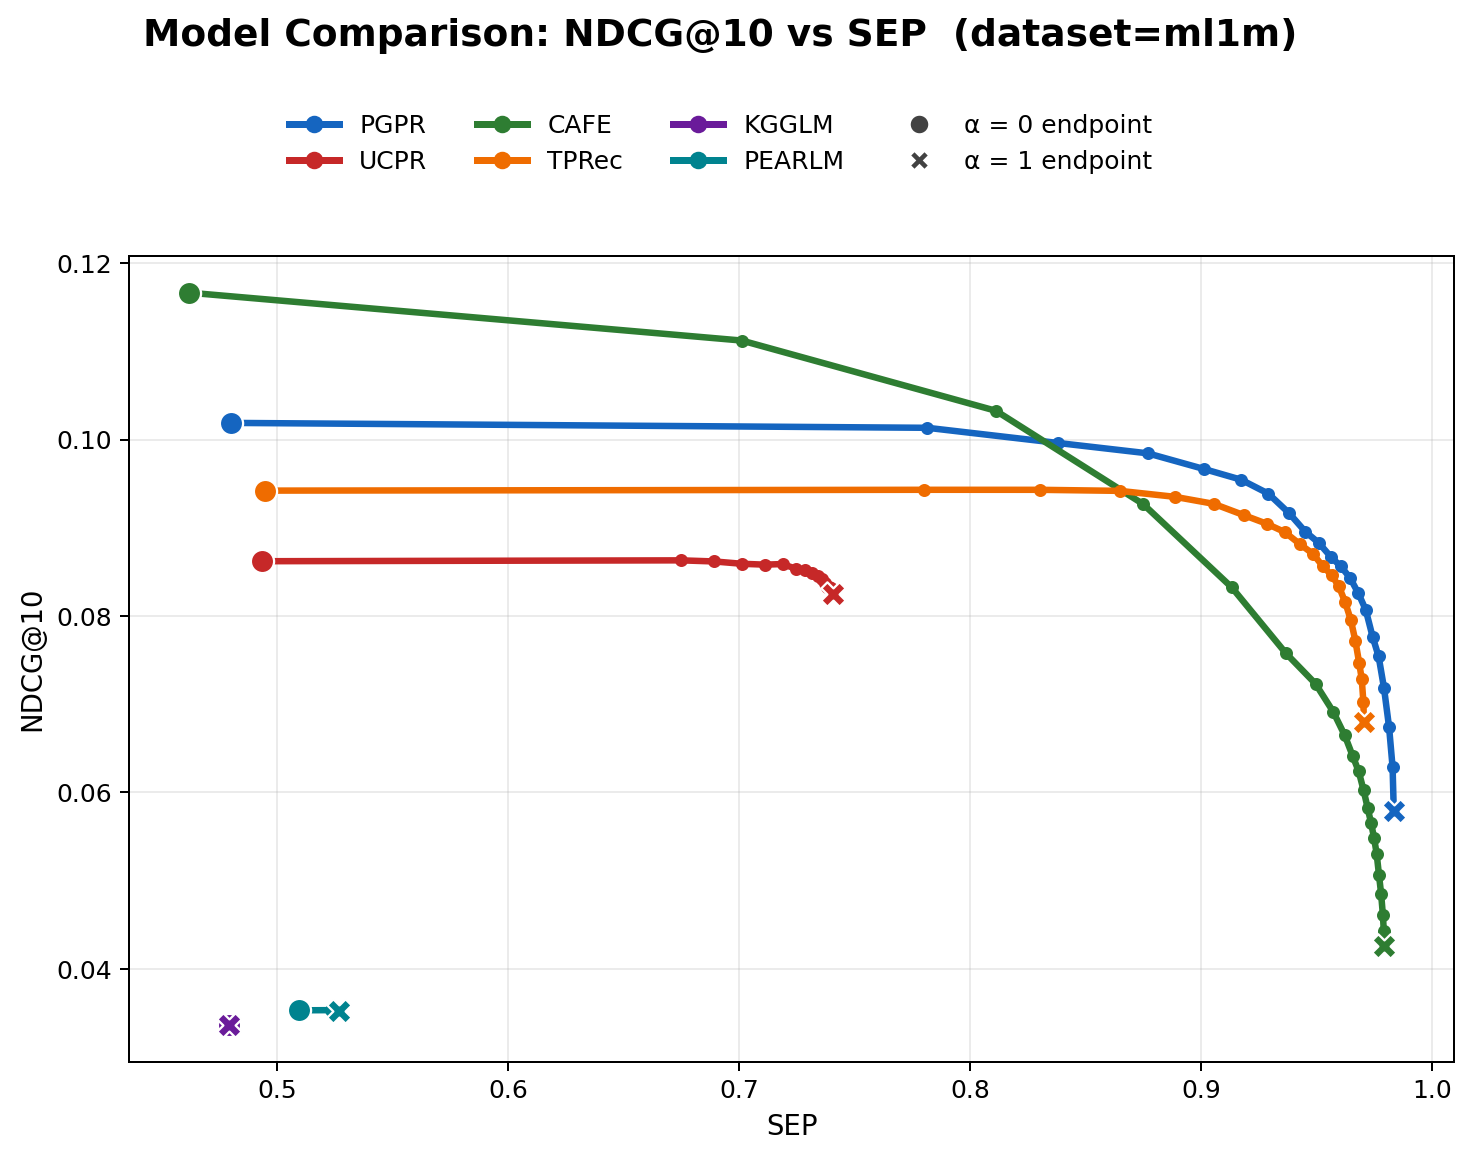

The table this chart was drawn from, first rows:
model, alpha, ndcg, SEP
PGPR, 0.0000, 0.1019, 0.4798
PGPR, 0.0500, 0.1013, 0.7814
PGPR, 0.1000, 0.0996, 0.8379
PGPR, 0.1500, 0.0984, 0.8768
PGPR, 0.2000, 0.0967, 0.9013
PGPR, 0.2500, 0.0955, 0.9173
PGPR, 0.3000, 0.0939, 0.9290
PGPR, 0.3500, 0.0917, 0.9380
PGPR, 0.4000, 0.0896, 0.9450
PGPR, 0.4500, 0.0883, 0.9508
PGPR, 0.5000, 0.0867, 0.9560
PGPR, 0.5500, 0.0856, 0.9604
PGPR, 0.6000, 0.0843, 0.9644
PGPR, 0.6500, 0.0826, 0.9679
PGPR, 0.7000, 0.0807, 0.9712
PGPR, 0.7500, 0.0776, 0.9742
PGPR, 0.8000, 0.0754, 0.9768
PGPR, 0.8500, 0.0718, 0.9791
PGPR, 0.9000, 0.0674, 0.9813
PGPR, 0.9500, 0.0629, 0.9828
PGPR, 1, 0.0579, 0.9833
UCPR, 0.0000, 0.0862, 0.4935
UCPR, 0.0500, 0.0863, 0.6748
UCPR, 0.1000, 0.0862, 0.6891
UCPR, 0.1500, 0.0859, 0.7012
UCPR, 0.2000, 0.0858, 0.7111
UCPR, 0.2500, 0.0859, 0.7187
UCPR, 0.3000, 0.0854, 0.7244
UCPR, 0.3500, 0.0852, 0.7286
UCPR, 0.4000, 0.0849, 0.7317
UCPR, 0.4500, 0.0845, 0.7339
UCPR, 0.5000, 0.0842, 0.7358
UCPR, 0.5500, 0.0838, 0.7370
UCPR, 0.6000, 0.0833, 0.7380
UCPR, 0.6500, 0.0833, 0.7389
UCPR, 0.7000, 0.0832, 0.7395
UCPR, 0.7500, 0.0830, 0.7399
UCPR, 0.8000, 0.0827, 0.7402
UCPR, 0.8500, 0.0827, 0.7404
UCPR, 0.9000, 0.0824, 0.7405
UCPR, 0.9500, 0.0824, 0.7406
UCPR, 1, 0.0825, 0.7406
CAFE, 0.0000, 0.1167, 0.4619
CAFE, 0.0500, 0.1112, 0.7011
CAFE, 0.1000, 0.1033, 0.8111
CAFE, 0.1500, 0.0927, 0.8748
CAFE, 0.2000, 0.0833, 0.9132
CAFE, 0.2500, 0.0758, 0.9366
CAFE, 0.3000, 0.0723, 0.9494
CAFE, 0.3500, 0.0692, 0.9571
CAFE, 0.4000, 0.0665, 0.9621
CAFE, 0.4500, 0.0641, 0.9656
CAFE, 0.5000, 0.0624, 0.9681
CAFE, 0.5500, 0.0602, 0.9703
CAFE, 0.6000, 0.0582, 0.9721
CAFE, 0.6500, 0.0565, 0.9735
CAFE, 0.7000, 0.0549, 0.9748
CAFE, 0.7500, 0.0531, 0.9759
CAFE, 0.8000, 0.0506, 0.9769
CAFE, 0.8500, 0.0485, 0.9779
... 66 more rows
